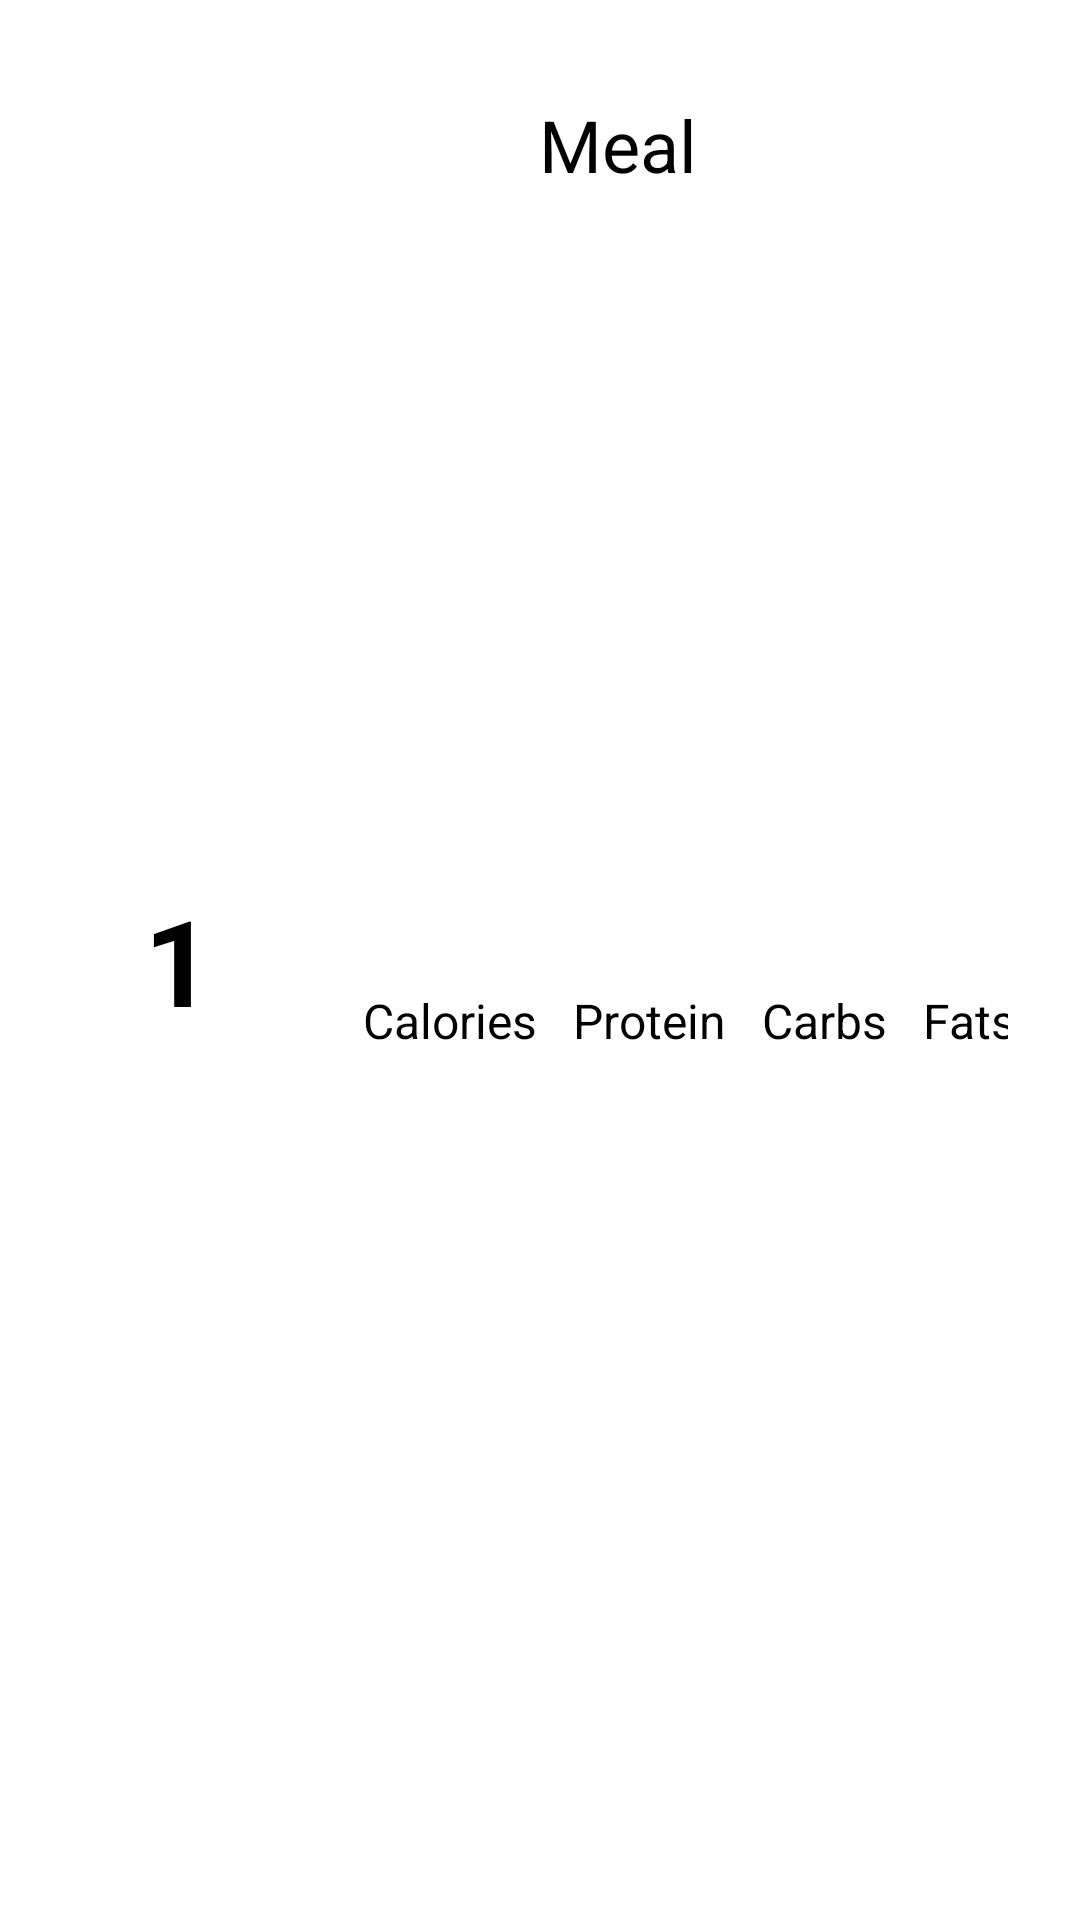

Produce the Android XML layout that renders to this screen, including the resource entries it uses.
<!-- AndroidManifest.xml: application theme Theme.App.Starting -->
<!-- res/layout/custom_row.xml -->
<?xml version="1.0" encoding="utf-8"?>
<androidx.constraintlayout.widget.ConstraintLayout
    xmlns:android="http://schemas.android.com/apk/res/android"
    xmlns:app="http://schemas.android.com/apk/res-auto"
    xmlns:tools="http://schemas.android.com/tools"
    android:layout_width="match_parent"
    android:layout_height="wrap_content"
    android:padding="24sp"
    android:id="@+id/rowLayout">

    <TextView
        android:id="@+id/id_txt"
        android:layout_width="wrap_content"
        android:layout_height="wrap_content"
        android:layout_marginStart="24dp"
        android:text="1"
        android:textSize="40sp"
        android:textStyle="bold"
        app:layout_constraintBottom_toBottomOf="parent"
        app:layout_constraintStart_toStartOf="parent"
        app:layout_constraintTop_toTopOf="parent" />

    <TextView
        android:id="@+id/calories_txt"
        android:layout_width="wrap_content"
        android:layout_height="wrap_content"
        android:layout_marginStart="50dp"
        android:text="Calories"
        android:textSize="16sp"
        app:layout_constraintBottom_toBottomOf="parent"
        app:layout_constraintStart_toEndOf="@+id/id_txt"
        app:layout_constraintTop_toBottomOf="@+id/meal_txt" />

    <TextView
        android:id="@+id/protein_txt"
        android:layout_width="wrap_content"
        android:layout_height="wrap_content"
        android:layout_marginStart="12dp"
        android:text="Protein"
        android:textSize="16sp"
        app:layout_constraintBottom_toBottomOf="parent"
        app:layout_constraintStart_toEndOf="@+id/calories_txt"
        app:layout_constraintTop_toBottomOf="@+id/meal_txt" />

    <TextView
        android:id="@+id/carbs_txt"
        android:layout_width="wrap_content"
        android:layout_height="wrap_content"
        android:layout_marginStart="12dp"
        android:text="Carbs"
        android:textSize="16sp"
        app:layout_constraintBottom_toBottomOf="parent"
        app:layout_constraintStart_toEndOf="@+id/protein_txt"
        app:layout_constraintTop_toBottomOf="@+id/meal_txt" />

    <TextView
        android:id="@+id/fats_txt"
        android:layout_width="wrap_content"
        android:layout_height="wrap_content"
        android:layout_marginStart="12dp"
        android:text="Fats"
        android:textSize="16sp"
        app:layout_constraintBottom_toBottomOf="parent"
        app:layout_constraintStart_toEndOf="@+id/carbs_txt"
        app:layout_constraintTop_toBottomOf="@+id/meal_txt" />

    <TextView
        android:id="@+id/meal_txt"
        android:layout_width="wrap_content"
        android:layout_height="wrap_content"
        android:layout_marginTop="8dp"
        android:text="Meal"
        android:textSize="24sp"
        app:layout_constraintEnd_toEndOf="parent"
        app:layout_constraintHorizontal_bias="0.511"
        app:layout_constraintStart_toEndOf="@+id/id_txt"
        app:layout_constraintTop_toTopOf="parent" />
</androidx.constraintlayout.widget.ConstraintLayout>
<!-- resources referenced by this layout -->
<resources>
  <style name="Theme.App.Starting" parent="Theme.SplashScreen">
          <item name="windowSplashScreenBackground">#202020</item>
  
          <item name="windowSplashScreenAnimatedIcon">@drawable/ic_baseline_fastfood_24</item>
          <item name="postSplashScreenTheme">@style/Theme.Calarity</item>
      </style>
  <!-- drawable ic_baseline_fastfood_24 (drawable) -->
  <vector android:height="24dp" android:tint="#36B416"
      android:viewportHeight="24" android:viewportWidth="24"
      android:width="24dp" xmlns:android="http://schemas.android.com/apk/res/android">
      <group android:pivotX="12"
          android:pivotY="12"
          android:scaleX="0.5"
          android:scaleY="0.5">
          <path android:fillColor="@android:color/white" android:pathData="M18.06,22.99h1.66c0.84,0 1.53,-0.64 1.63,-1.46L23,5.05h-5L18,1h-1.97v4.05h-4.97l0.3,2.34c1.71,0.47 3.31,1.32 4.27,2.26 1.44,1.42 2.43,2.89 2.43,5.29v8.05zM1,21.99L1,21h15.03v0.99c0,0.55 -0.45,1 -1.01,1L2.01,22.99c-0.56,0 -1.01,-0.45 -1.01,-1zM16.03,14.99c0,-8 -15.03,-8 -15.03,0h15.03zM1.02,17h15v2h-15z"/>
      </group>
  </vector>
  <style name="Theme.Calarity" parent="Theme.MaterialComponents.Light.DarkActionBar">
          
          <item name="colorPrimary">@color/purple_500</item>
          <item name="colorPrimaryVariant">@color/purple_700</item>
          <item name="colorOnPrimary">@color/white</item>
          
          <item name="colorSecondary">@color/teal_200</item>
          <item name="colorSecondaryVariant">@color/teal_700</item>
          <item name="colorOnSecondary">@color/black</item>
          
          <item name="android:statusBarColor" tools:targetApi="l">?attr/colorPrimaryVariant</item>
          
      </style>
  <color name="purple_500">#FF6200EE</color>
  <color name="purple_700">#FF3700B3</color>
  <color name="white">#FFFFFFFF</color>
  <color name="teal_200">#FF03DAC5</color>
  <color name="teal_700">#FF018786</color>
  <color name="black">#FF000000</color>
</resources>
